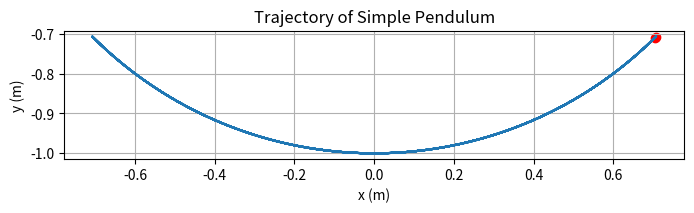

The matplotlib source for this figure:
import numpy as np
import matplotlib.pyplot as plt

# Function to calculate the position of a simple pendulum given the angle and length
def simple_pendulum(theta, length):
    x = length * np.sin(theta)
    y = -length * np.cos(theta)
    return x, y

# Constants
length = 1.0  # Length of the pendulum (in meters)
omega = np.sqrt(9.81 / length)  # Angular frequency for SHM

# Time array
t = np.linspace(0, 10, 1000)

# Function to calculate angle as a function of time for SHM
def angle(t):
    return np.pi / 4 * np.cos(omega * t)

# Generate data
x, y = simple_pendulum(angle(t), length)

# Plot
plt.figure(figsize=(8, 6))
plt.plot(x, y)
plt.scatter([x[0], x[-1]], [y[0], y[-1]], color='red')  # Mark start and end points
plt.xlabel('x (m)')
plt.ylabel('y (m)')
plt.title('Trajectory of Simple Pendulum')
plt.gca().set_aspect('equal', adjustable='box')
plt.grid(True)
plt.show()
